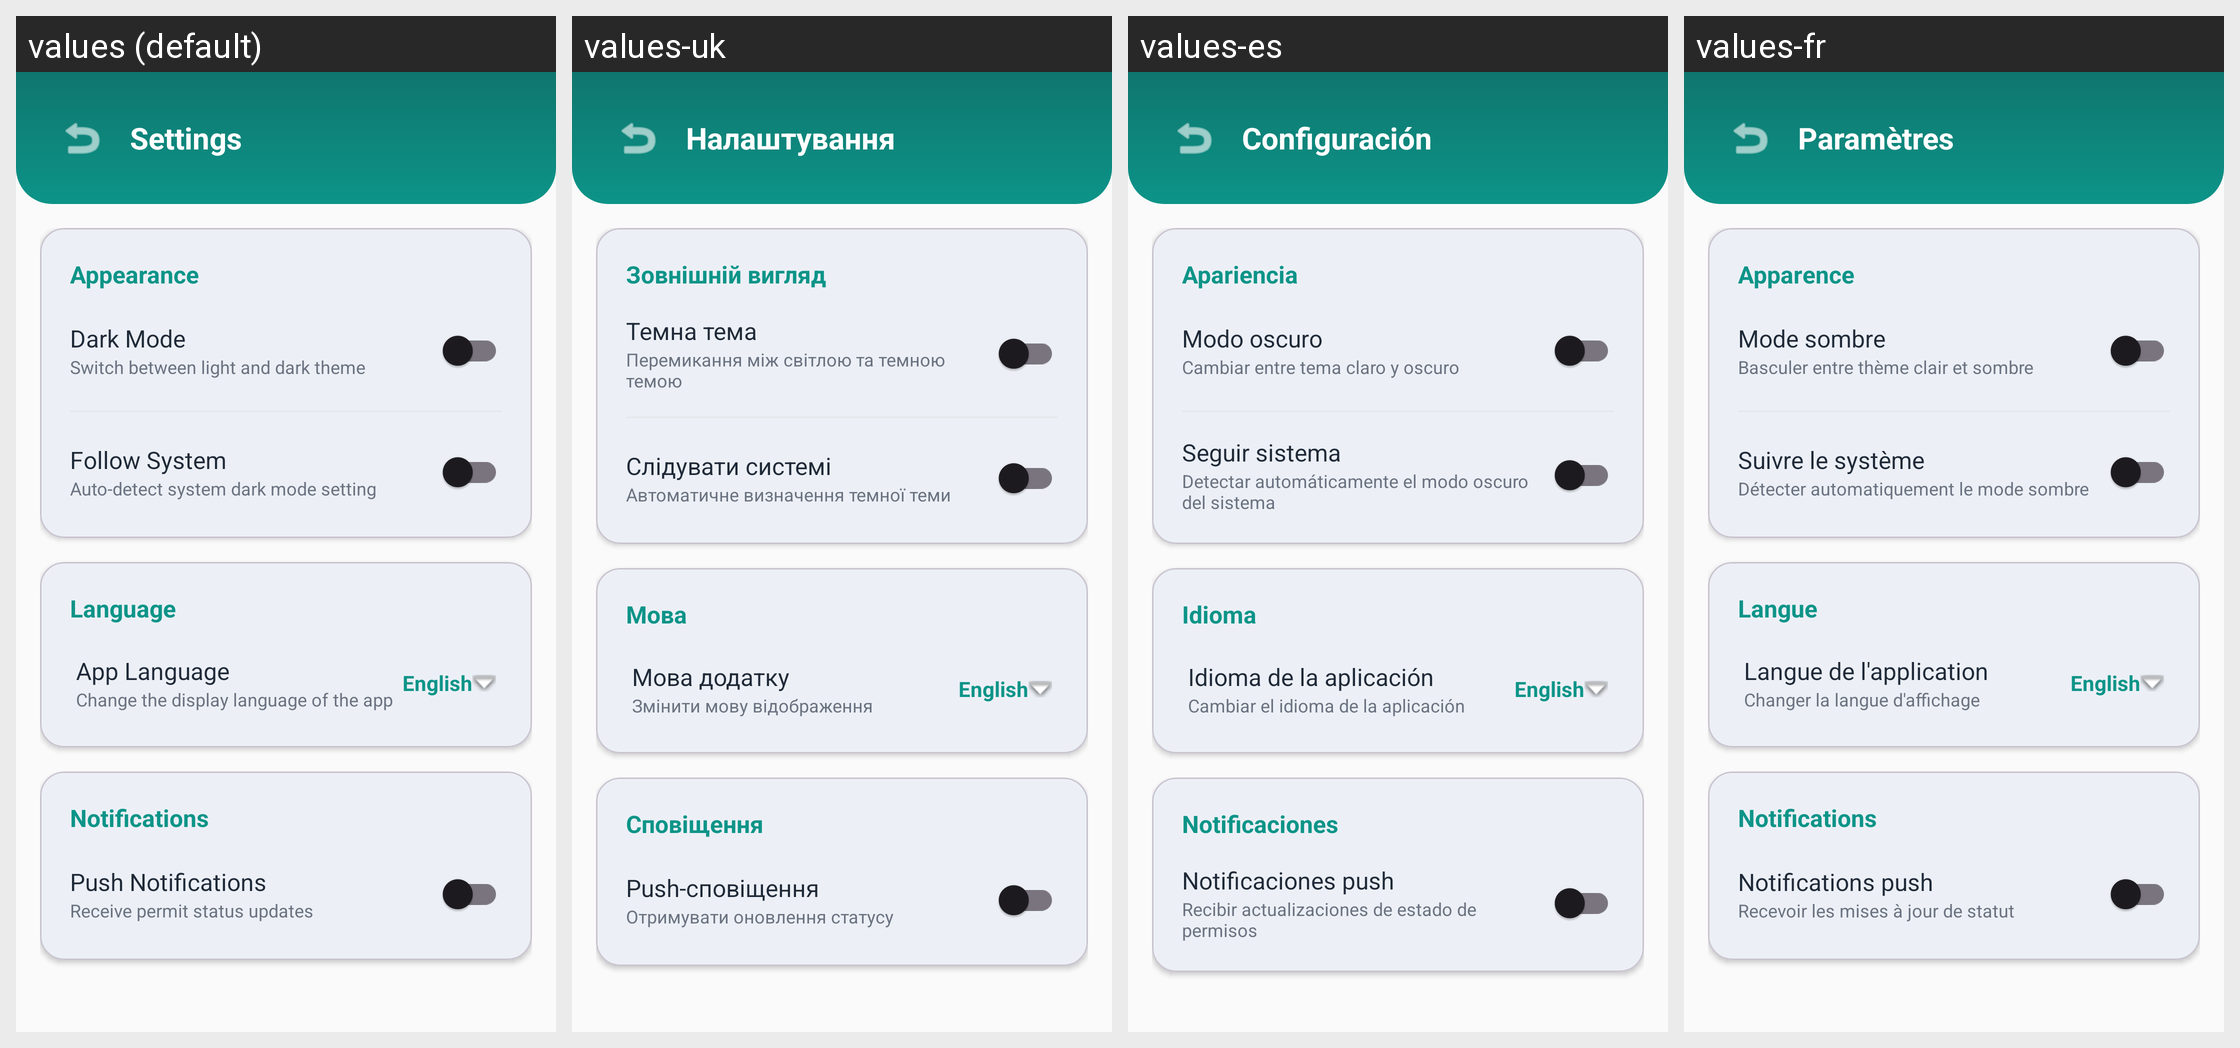

For this localized Android screen grid, give each drawn string resource with its value in every locale shown.
Android screen res/layout/activity_settings.xml rendered under 4 locales, left to right: values (default), values-uk, values-es, values-fr. Device: Nexus 5 (rendered at 1080×1920; each locale shown at half size, 540×960, under a caption strip naming it); theme Theme.SmartPermits.
Other locales in the repository, not shown: values-de, values-it, values-pl, values-pt, values-ro, values-tr.
Strings drawn on this screen, with the default value and each locale's value (text and hints the layout hard-codes, and strings that could not be matched under every locale, appear in the picture but are not listed):

nav_settings
  values: Settings
  values-uk: Налаштування
  values-es: Configuración
  values-fr: Paramètres

settings_appearance
  values: Appearance
  values-uk: Зовнішній вигляд
  values-es: Apariencia
  values-fr: Apparence

dark_mode
  values: Dark Mode
  values-uk: Темна тема
  values-es: Modo oscuro
  values-fr: Mode sombre

dark_mode_desc
  values: Switch between light and dark theme
  values-uk: Перемикання між світлою та темною темою
  values-es: Cambiar entre tema claro y oscuro
  values-fr: Basculer entre thème clair et sombre

follow_system
  values: Follow System
  values-uk: Слідувати системі
  values-es: Seguir sistema
  values-fr: Suivre le système

follow_system_desc
  values: Auto-detect system dark mode setting
  values-uk: Автоматичне визначення темної теми
  values-es: Detectar automáticamente el modo oscuro del sistema
  values-fr: Détecter automatiquement le mode sombre

language
  values: Language
  values-uk: Мова
  values-es: Idioma
  values-fr: Langue

app_language
  values: App Language
  values-uk: Мова додатку
  values-es: Idioma de la aplicación
  values-fr: Langue de l'application

app_language_desc
  values: Change the display language of the app
  values-uk: Змінити мову відображення
  values-es: Cambiar el idioma de la aplicación
  values-fr: Changer la langue d'affichage

notifications
  values: Notifications
  values-uk: Сповіщення
  values-es: Notificaciones
  values-fr: Notifications

push_notifications
  values: Push Notifications
  values-uk: Push-сповіщення
  values-es: Notificaciones push
  values-fr: Notifications push

push_notifications_desc
  values: Receive permit status updates
  values-uk: Отримувати оновлення статусу
  values-es: Recibir actualizaciones de estado de permisos
  values-fr: Recevoir les mises à jour de statut
